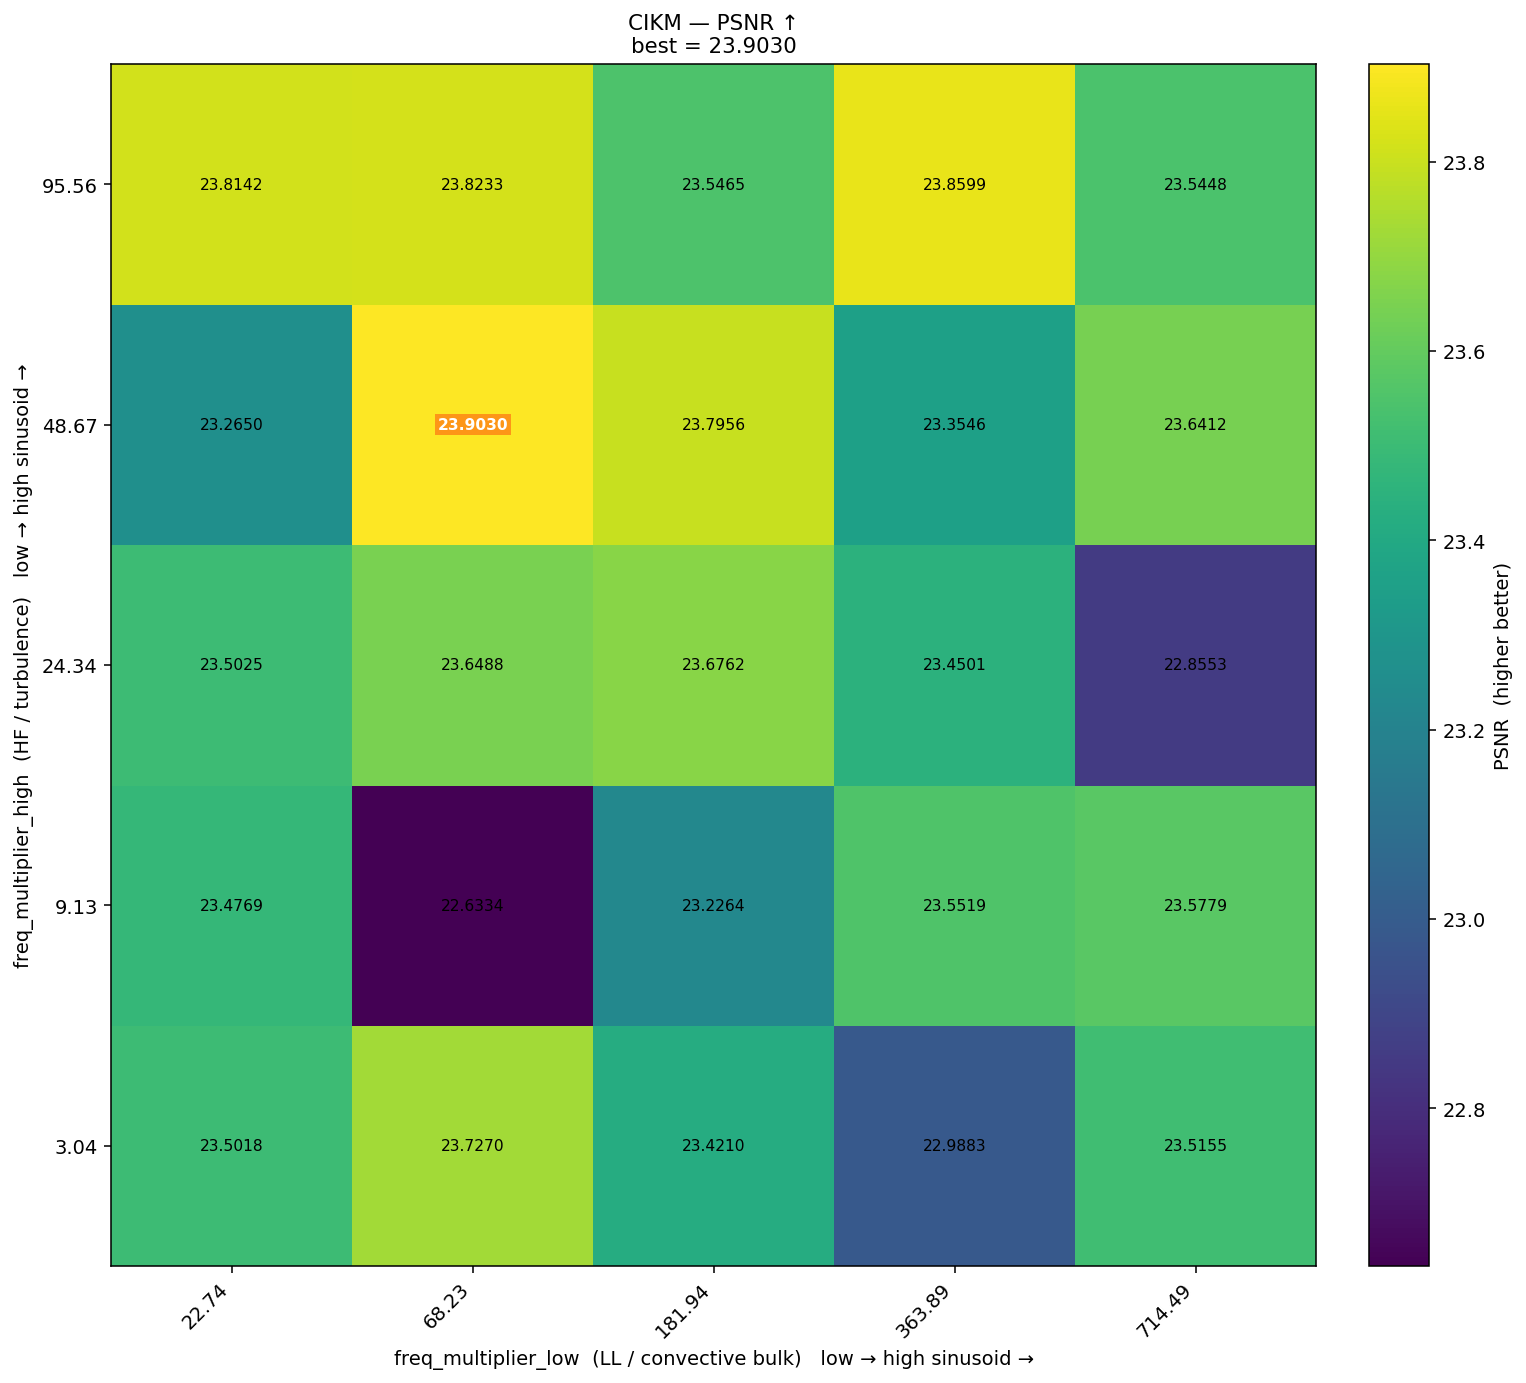

The data file committed next to this chart (first rows):
freq_high\freq_low, 22.74, 68.23, 181.94, 363.89, 714.49
95.56, 23.81, 23.82, 23.55, 23.86, 23.54
48.67, 23.26, 23.9, 23.8, 23.35, 23.64
24.34, 23.5, 23.65, 23.68, 23.45, 22.86
9.13, 23.48, 22.63, 23.23, 23.55, 23.58
3.04, 23.5, 23.73, 23.42, 22.99, 23.52
